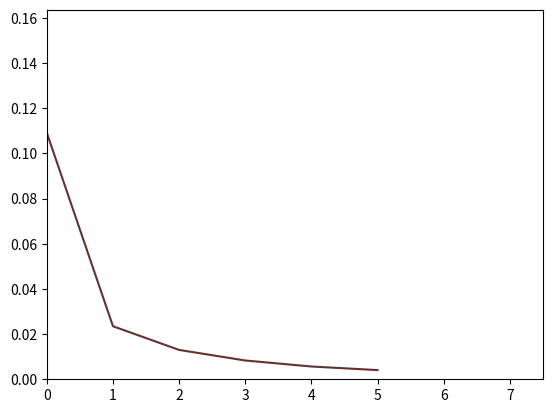

Recreate this plot in Python.
from __future__ import print_function
import math
import random
import numpy as np
import matplotlib.pyplot as plt

"""
This file is part of the computer assignments for the course DD1418/DD2418 Language engineering at KTH.
[redacted]
"""

class BinaryLogisticRegression(object):
    """
    This class performs binary logistic regression using batch gradient descent
    or stochastic gradient descent
    """

        # ----------------------------------------------------------------------


    def __init__(self, x=None, y=None, theta=None):
        """
        Constructor. Imports the data and labels needed to build theta.

        @param x The input as a DATAPOINT*FEATURES array.
        @param y The labels as a DATAPOINT array.
        @param theta A ready-made model. (instead of x and y)
        """
        #  ------------- Hyperparameters ------------------ #

        self.LEARNING_RATE = 1  # The learning rate.
        self.CONVERGENCE_MARGIN = 0.001  # The convergence criterion.
        self.MAX_ITERATIONS = 100 # Maximal number of passes through the datapoints in stochastic gradient descent.
        self.MINIBATCH_SIZE = 1000 # Minibatch size (only for minibatch gradient descent)

        if not any([x, y, theta]) or all([x, y, theta]):
            raise Exception('You have to either give x and y or theta')

        if theta:
            self.FEATURES = len(theta)
            self.theta = theta

        elif x and y:
            # Number of datapoints.
            self.DATAPOINTS = len(x)

            # Number of features.
            self.FEATURES = len(x[0]) + 1

            # Encoding of the data points (as a DATAPOINTS x FEATURES size array).
            self.x = np.concatenate((np.ones((self.DATAPOINTS, 1)), np.array(x)), axis=1)

            # Correct labels for the datapoints.
            self.y = np.array(y)

            # The weights we want to learn in the training phase.
            self.theta = np.random.uniform(-1, 1, self.FEATURES)

            # The current gradient.
            self.gradient = np.zeros(self.FEATURES)



    # ----------------------------------------------------------------------


    def sigmoid(self, z):
        """
        The logistic function.
        """
        #return 1.0 / ( 1 + math.exp(-z) )
        return 1.0 / ( 1 + np.exp(-z) )


    def conditional_prob(self, label, datapoint):
        """
        Computes the conditional probability P(label|datapoint)
        """

        # REPLACE THE COMMAND BELOW WITH YOUR CODE
        x = self.x[datapoint]
        out = self.sigmoid(np.dot(x, self.theta))
        out = self.sigmoid(self.theta.T @ x)
        if label == 1:
            return out
        return 1 - out

    #def piece(y, out):
    #    return np.piecewise(y, [y == 1, y == 0], [out, 1-out])

    '''
    def cond(self, Y,X):
        """
        Computes the conditional probability P(label|datapoint)
        """

        # REPLACE THE COMMAND BELOW WITH YOUR CODE
        print(X.shape)
        print(Y.shape)
        N,d = X.shape
        theta = self.theta.reshape((1,d))
        print(theta.shape)
        out = self.sigmoid(theta @ X)
        return self.piece(Y,out) 
    '''
    
    def compute_gradient_minibatch(self, minibatch):
        """
        Computes the gradient based on a minibatch
        (used for minibatch gradient descent).
        """
        
        # YOUR CODE HERE


    # datapoint = idx for data point x
    def compute_gradient(self, datapoint):
        """
        Computes the gradient based on a single datapoint
        (used for stochastic gradient descent).
        """

        # YOUR CODE HERE
        N = len(self.x)
        x = self.x[datapoint]
        y = self.y[datapoint]
        self.gradient = np.zeros(self.FEATURES)
        for k in range(self.FEATURES):
            out = self.conditional_prob(y, datapoint)
            self.gradient[k] = x[k]*(out - y)

    def stochastic_fit(self):
        """
        Performs Stochastic Gradient Descent.
        """
        self.init_plot(self.FEATURES)

        # YOUR CODE HERE
        X = self.x 
        Y = self.y
        N,dim = X.shape
        it = 0
        #print("init theta: ", self.theta)

        while it < 10*N:
            #print("it: ", it)
            datapoint = np.random.randint(N)
            self.compute_gradient(datapoint)
            #print("grad: ",self.gradient)
            for k in range(self.FEATURES):
                self.theta[k] -= self.LEARNING_RATE * self.gradient[k] 
            #print("theta: ", self.theta)
            it += 1
            if it % 10000 == 0:
                print(self.gradient)
                self.update_plot(np.sum(np.square(self.gradient)))



    def minibatch_fit(self):
        """
        Performs Mini-batch Gradient Descent.
        """
        self.init_plot(self.FEATURES)

        # YOUR CODE HERE

    def compute_gradient_for_all(self):
        """
        Computes the gradient based on the entire dataset
        (used for batch gradient descent).
        """

        # YOUR CODE HERE
        N = len(self.x)
        self.gradient = np.zeros(self.FEATURES)
        for k in range(self.FEATURES):
            self.gradient[k] = 1. / N
            s = 0
            for i in range(N):
                x = self.x[i]
                y = self.y[i]
                out = self.conditional_prob(1, i)
                s += x[k]*(out - y)
            self.gradient[k] *= s

    def fit(self):
        """
        Performs Batch Gradient Descent
        """
        self.init_plot(self.FEATURES)

        # YOUR CODE HERE
        X = self.x 
        Y = self.y
        N,dim = X.shape
        it = 0
        #print("init theta: ", self.theta)
        #while it == 0 or np.all(np.abs(self.gradient) >= self.CONVERGENCE_MARGIN):
        while it < 30:
            self.compute_gradient_for_all()

            for k in range(self.FEATURES):
                self.theta[k] -= self.LEARNING_RATE * self.gradient[k] 

            if it % 5 == 0:
                print("It ", it, " : ", self.gradient)
                self.update_plot(np.sum(np.square(self.gradient)))
            #l1norm =  np.abs(
            it += 1



    def classify_datapoints(self, test_data, test_labels):
        """
        Classifies datapoints
        """
        print('Model parameters:');

        print('  '.join('{:d}: {:.4f}'.format(k, self.theta[k]) for k in range(self.FEATURES)))

        self.DATAPOINTS = len(test_data)

        self.x = np.concatenate((np.ones((self.DATAPOINTS, 1)), np.array(test_data)), axis=1)
        self.y = np.array(test_labels)
        confusion = np.zeros((self.FEATURES, self.FEATURES))

        for d in range(self.DATAPOINTS):
            prob = self.conditional_prob(1, d)
            #print("datapoint ", self.x[d], " ; prob ", prob)
            predicted = 1 if prob > .5 else 0
            confusion[predicted][self.y[d]] += 1

        print('                       Real class')
        print('                 ', end='')
        print(' '.join('{:>8d}'.format(i) for i in range(2)))
        for i in range(2):
            if i == 0:
                print('Predicted class: {:2d} '.format(i), end='')
            else:
                print('                 {:2d} '.format(i), end='')
            print(' '.join('{:>8.3f}'.format(confusion[i][j]) for j in range(2)))


    def print_result(self):
        print(' '.join(['{:.2f}'.format(x) for x in self.theta]))
        print(' '.join(['{:.2f}'.format(x) for x in self.gradient]))


    # ----------------------------------------------------------------------

    def update_plot(self, *args):
        """
        Handles the plotting
        """
        if self.i == []:
            self.i = [0]
        else:
            self.i.append(self.i[-1] + 1)

        for index, val in enumerate(args):
            self.val[index].append(val)
            self.lines[index].set_xdata(self.i)
            self.lines[index].set_ydata(self.val[index])

        self.axes.set_xlim(0, max(self.i) * 1.5)
        self.axes.set_ylim(0, max(max(self.val)) * 1.5)

        plt.draw()
        plt.pause(1e-20)


    def init_plot(self, num_axes):
        """
        num_axes is the number of variables that should be plotted.
        """
        self.i = []
        self.val = []
        plt.ion()
        self.axes = plt.gca()
        self.lines =[]

        for i in range(num_axes):
            self.val.append([])
            self.lines.append([])
            self.lines[i], = self.axes.plot([], self.val[0], '-', c=[random.random() for _ in range(3)], linewidth=1.5, markersize=4)

    # ----------------------------------------------------------------------


def main():
    """
    Tests the code on a toy example.
    """
    x = [
        [ 1,1 ], [ 0,0 ], [ 1,0 ], [ 0,0 ], [ 0,0 ], [ 0,0 ],
        [ 0,0 ], [ 0,0 ], [ 1,1 ], [ 0,0 ], [ 0,0 ], [ 1,0 ],
        [ 1,0 ], [ 0,0 ], [ 1,1 ], [ 0,0 ], [ 1,0 ], [ 0,0 ]
    ]

    #  Encoding of the correct classes for the training material
    y = [1, 1, 1, 0, 0, 0, 0, 0, 0, 0, 0, 1, 1, 0, 0, 0, 1, 0]
    b = BinaryLogisticRegression(x, y)
    b.fit()
    b.print_result()


if __name__ == '__main__':
    main()
